The GitHub repository ishaaqdev/Recylo-SIH contains a labelled image folder "final_dataset" with 10 categories: hazardous batteries, hazardous biomedical waste, hazardous e-waste, hazardous toxic sharp waste, non-recyclable waste, organic waste, recyclable cardboard, recyclable metal, recyclable paper, recyclable plastic. Examples follow, each with its label.

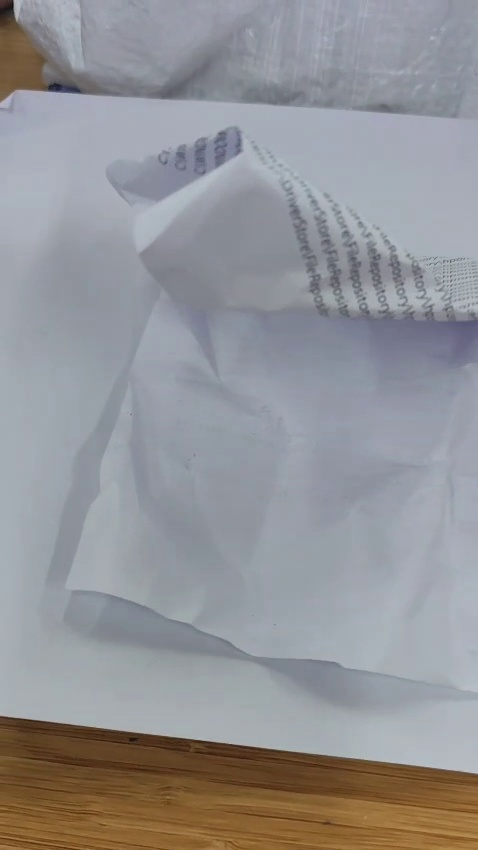
Label: recyclable paper

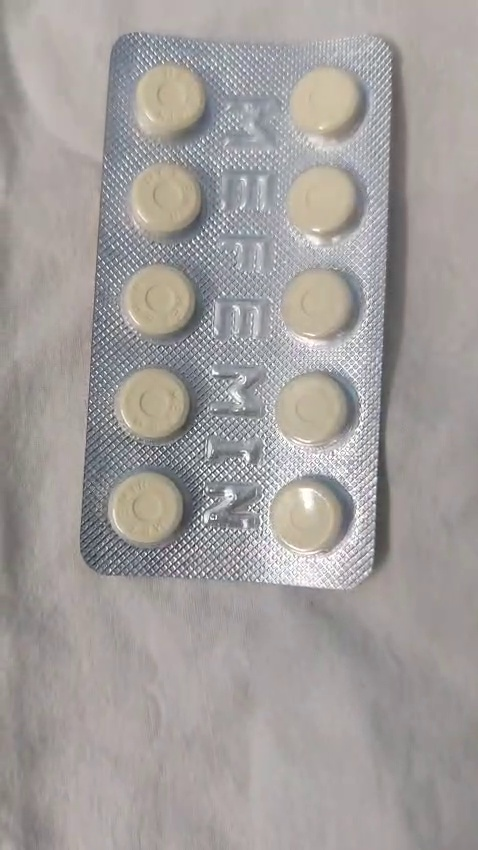
Label: hazardous biomedical waste

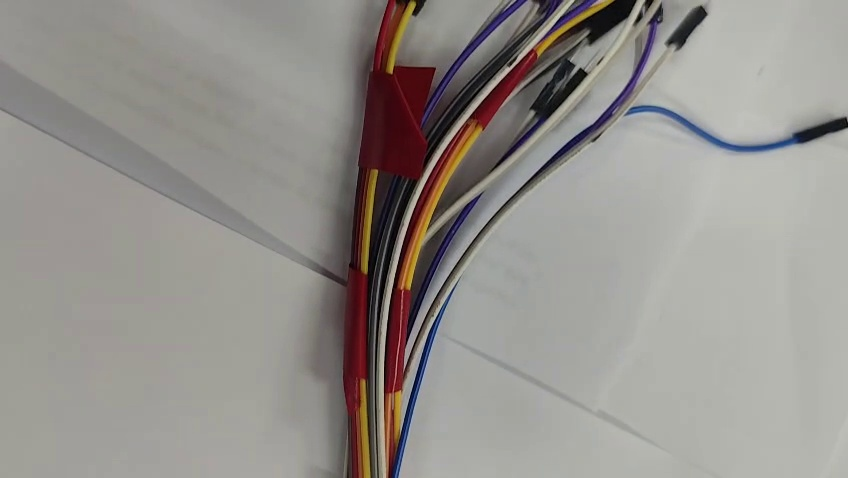
Label: hazardous e-waste

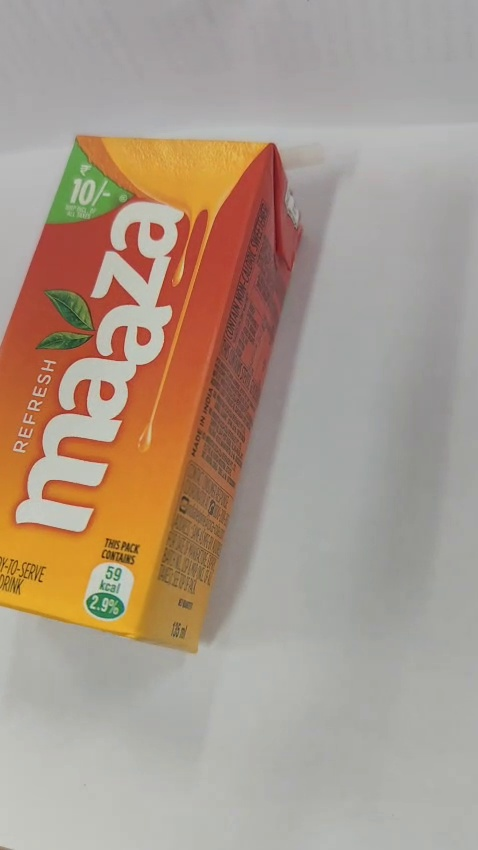
Label: recyclable cardboard

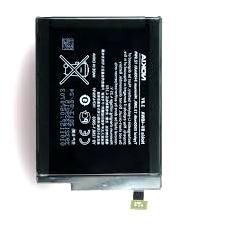
Label: hazardous batteries

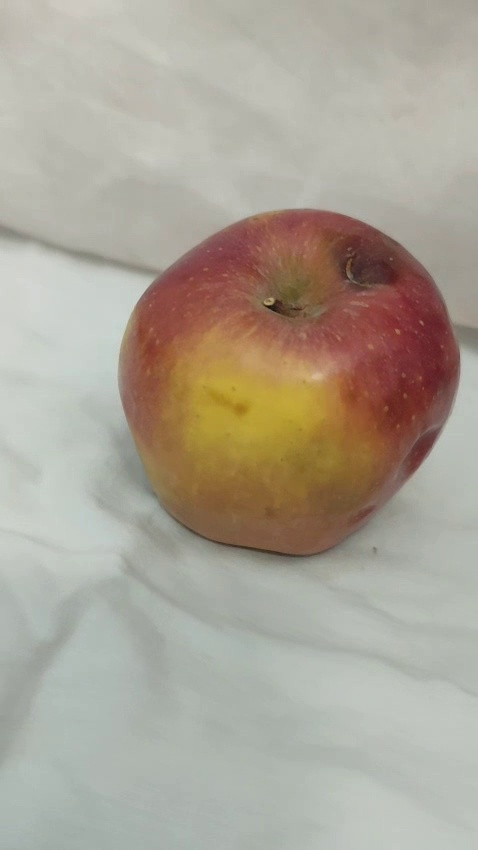
Label: organic waste
